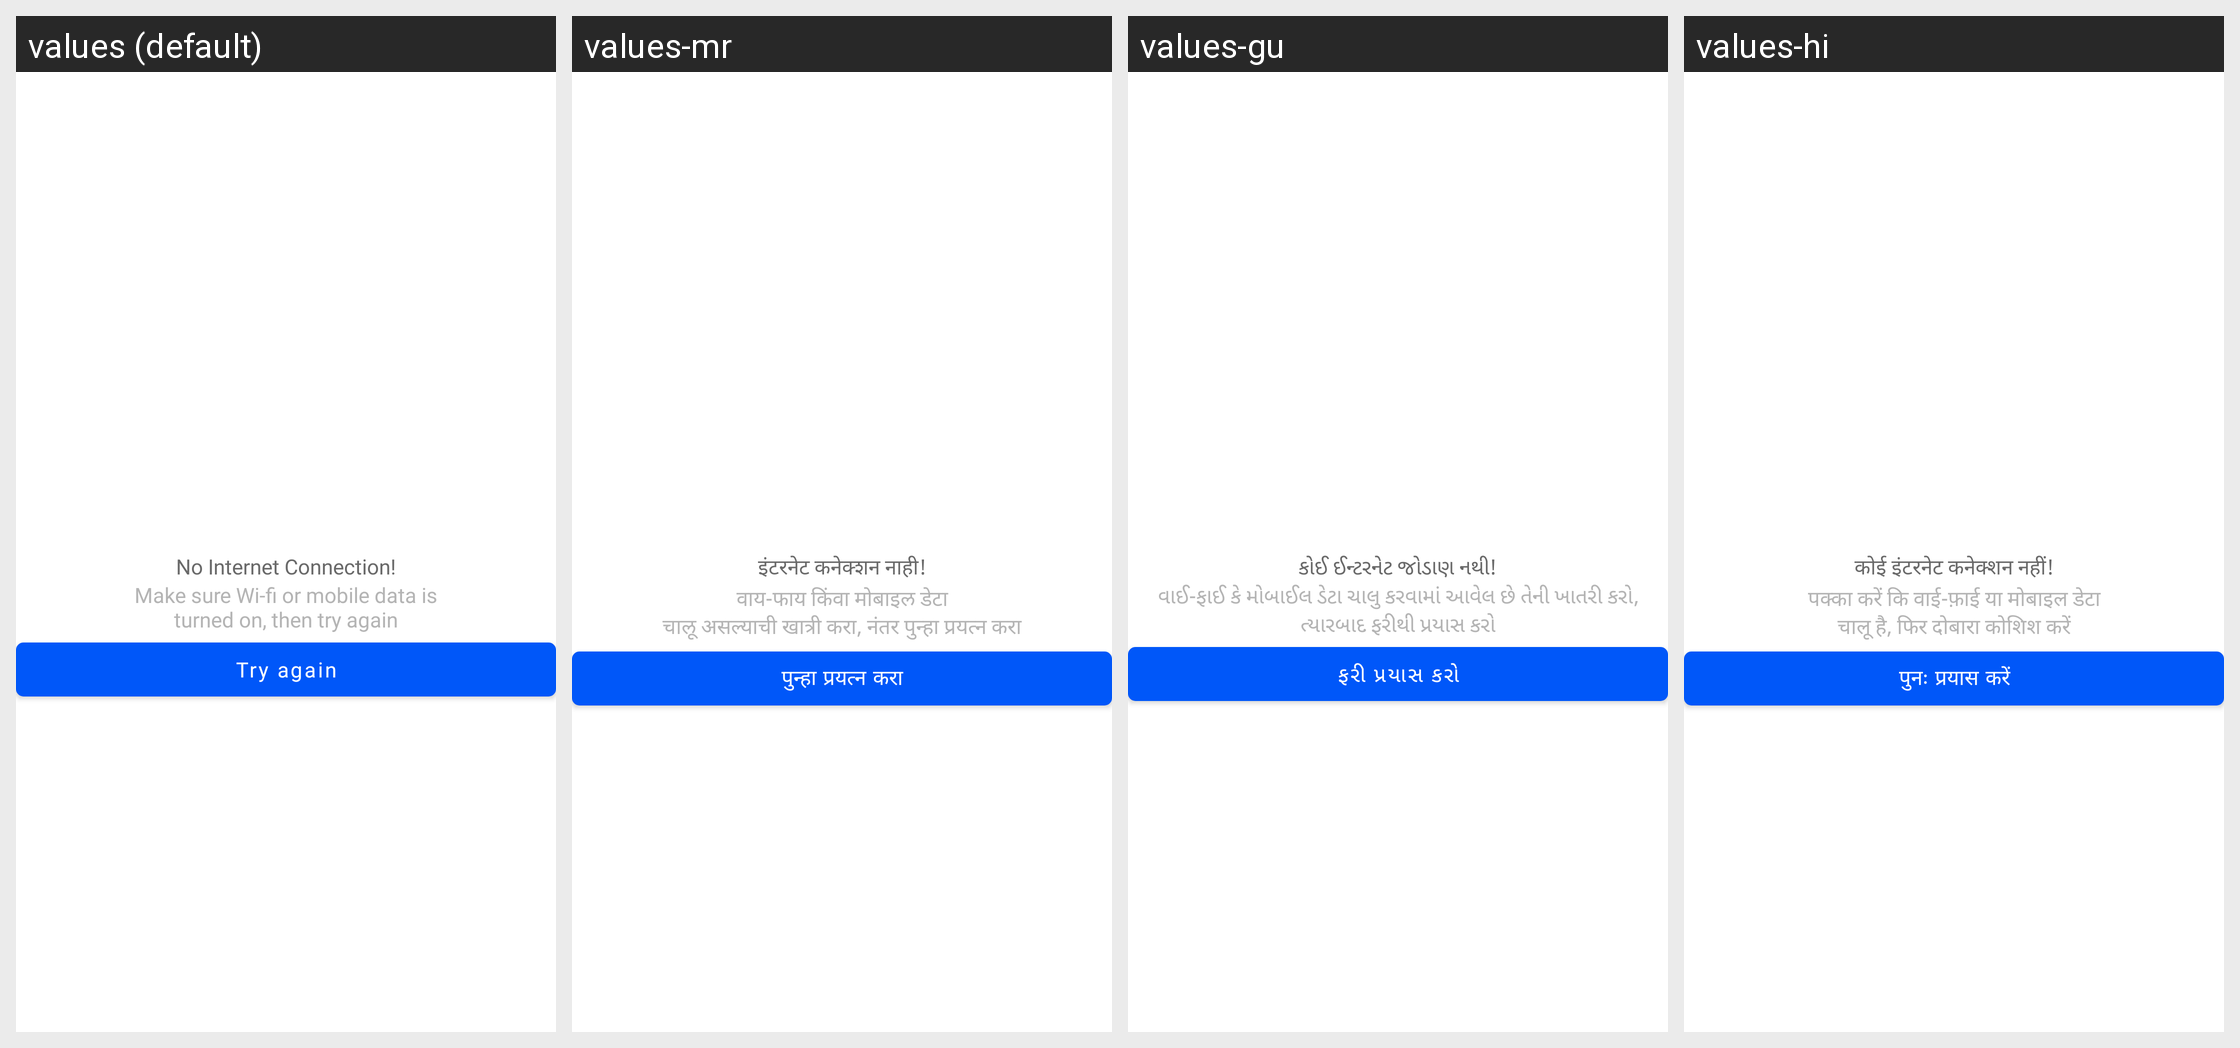

Strings drawn on this Android screen and how each of the app's shown locales translates them:
Android screen res/layout/layout_no_internet_connection.xml rendered under 4 locales, left to right: values (default), values-mr, values-gu, values-hi. Device: Nexus 5 (rendered at 1080×1920; each locale shown at half size, 540×960, under a caption strip naming it); theme Theme.MaterialComponents.DayNight.NoActionBar.
Strings drawn on this screen, with the default value and each locale's value (text and hints the layout hard-codes, and strings that could not be matched under every locale, appear in the picture but are not listed):

no_internet_connection
  values: No Internet Connection!
  values-mr: इंटरनेट कनेक्शन नाही!
  values-gu: કોઈ ઈન્ટરનેટ જોડાણ નથી!
  values-hi: कोई इंटरनेट कनेक्शन नहीं!

make_sure_wi_fi_or_mobile_data_is_nturned_on_then_try_again
  values: Make sure Wi-fi or mobile data is
      turned on, then try again
  values-mr: वाय-फाय किंवा मोबाइल डेटा
      चालू असल्याची खात्री करा, नंतर पुन्हा प्रयत्न करा
  values-gu: વાઈ-ફાઈ કે મોબાઈલ ડેટા ચાલુ કરવામાં આવેલ છે તેની ખાતરી કરો, ત્યારબાદ ફરીથી પ્રયાસ કરો
  values-hi: पक्का करें कि वाई-फ़ाई या मोबाइल डेटा
      चालू है, फिर दोबारा कोशिश करें

try_again
  values: Try again
  values-mr: पुन्हा प्रयत्न करा
  values-gu: ફરી પ્રયાસ કરો
  values-hi: पुनः प्रयास करें
